Dataset: datasets (GitHub, YathishReddy/Classification-of-Mycobaterial-tuberculosis). Classes: batch negative, batch positive, negative, positive.

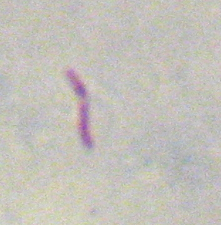
Label: batch positive

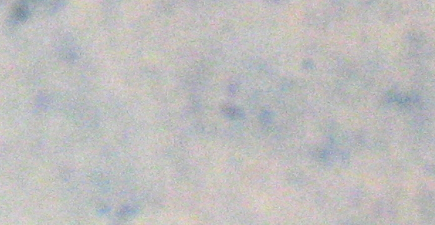
Label: negative

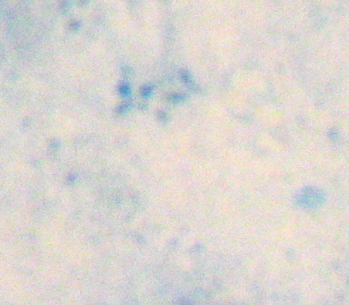
Label: batch negative

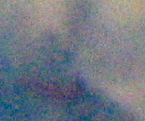
Label: positive

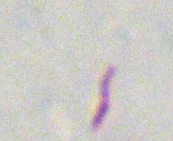
Label: batch positive

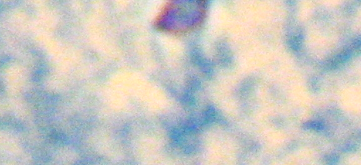
Label: negative
